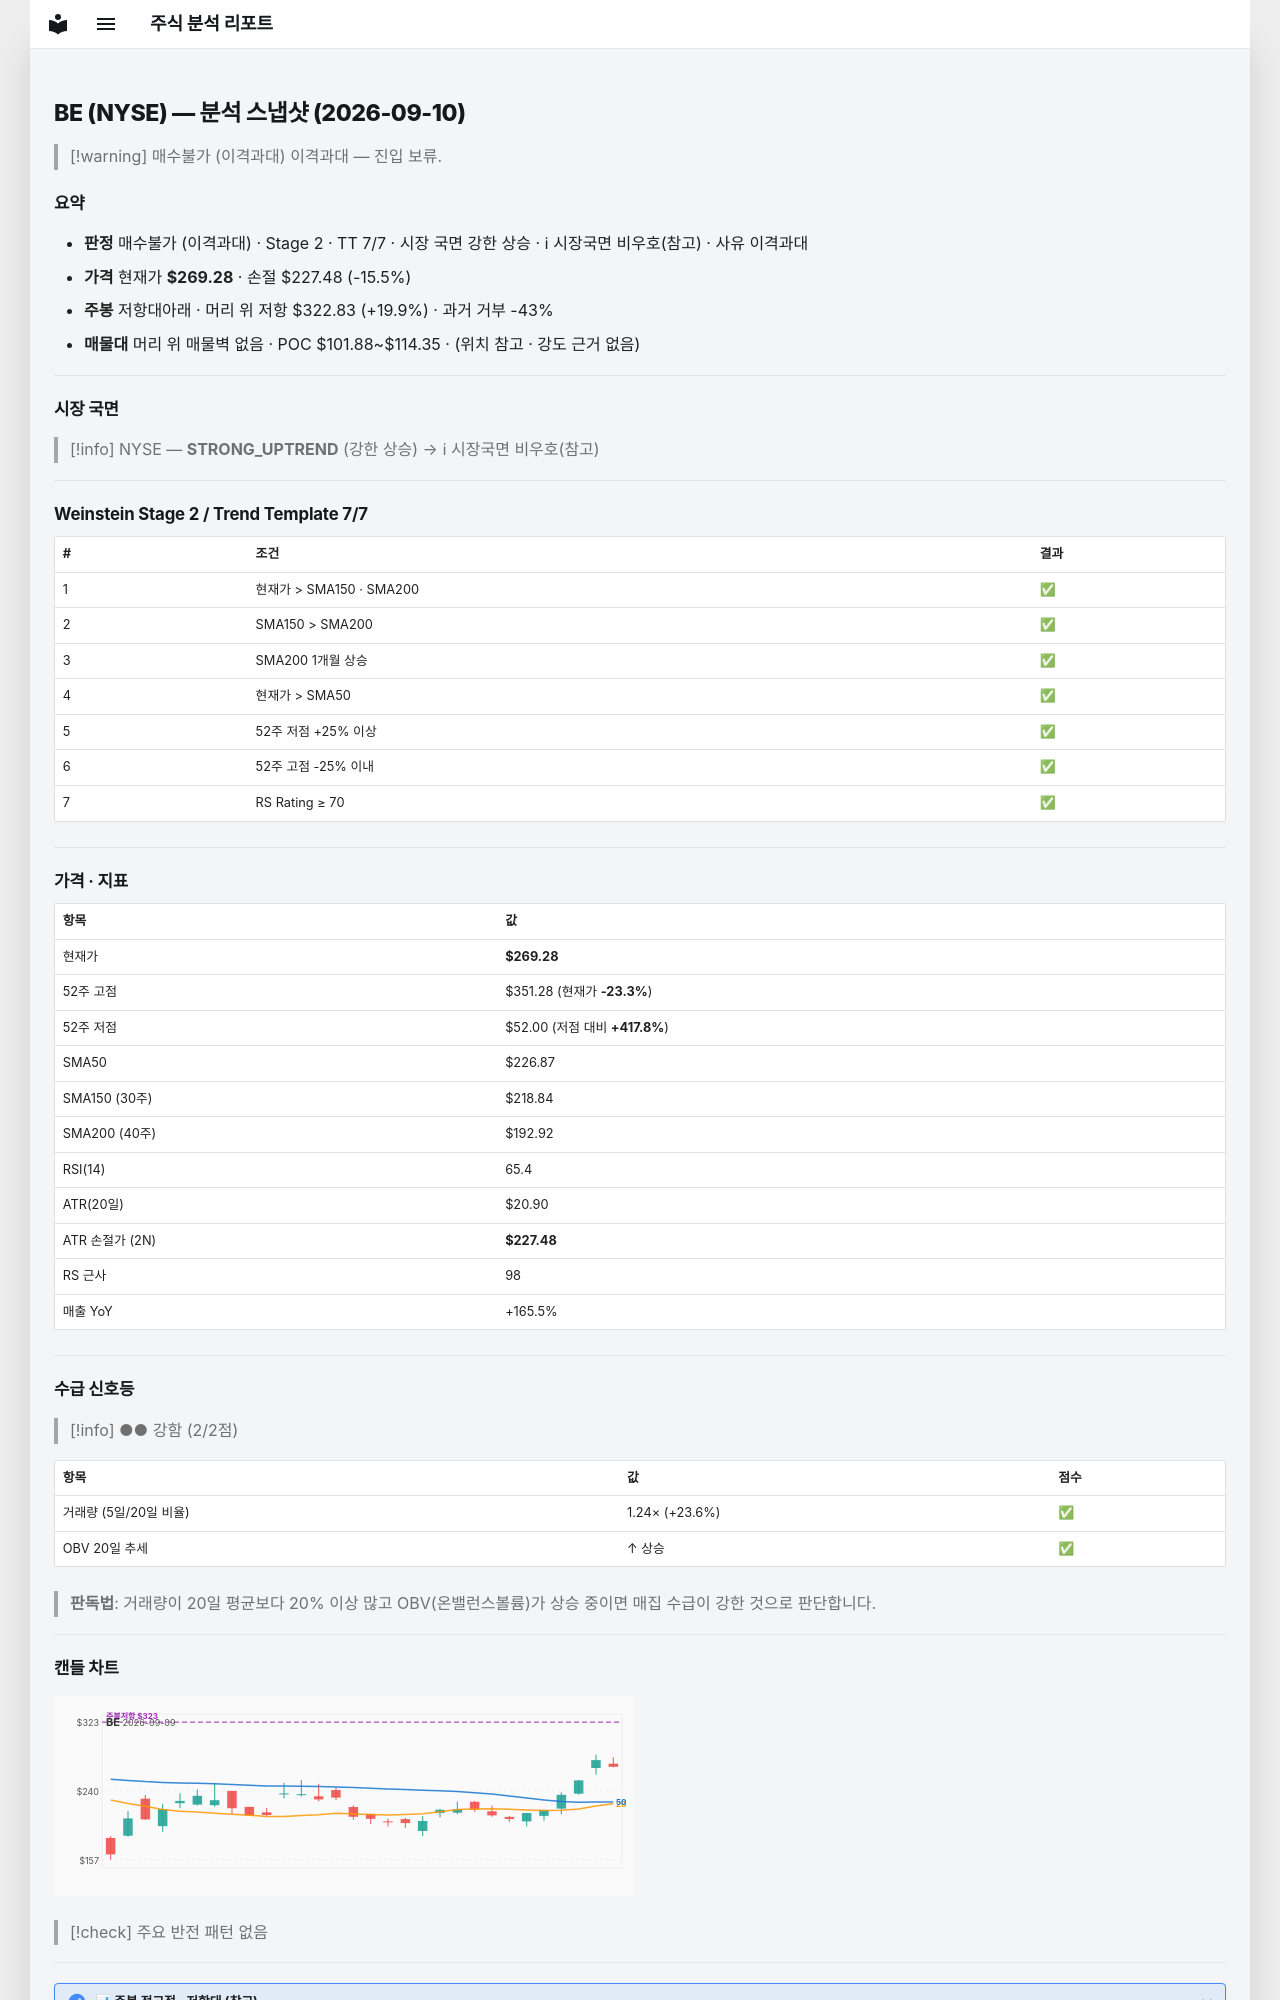

repository: soloandco/stock-reports · page: snapshots/BE-2026-09-10/index.html · generator: mkdocs

---
type: analysis-snapshot
title: BE 분석 스냅샷
ticker: BE
market: NYSE
created: 2026-09-10
updated: 2026-09-10
bar-date: 2026-09-09
verdict: 매수불가
verdict-reason: 이격과대
real-rr: 1.28
sma50-gap-pct: 18.7
weekly-position: 저항대아래
weekly-overhead-price: 322.83
weekly-overhead-pct: 19.9
stage: 2
trend-template-score: 7
tt-max: 7
price: 269.2799987792969
stop-price: 227.47780699428364
market-regime: STRONG_UPTREND
supply-demand-score: 2/2
supply-demand-label: 강함
status: tracking
tags:
  - stock-agent
  - watchlist
  - BE
  - analysis
related:
  - "[[analysis-template]]"
---

# BE (NYSE) — 분석 스냅샷 (2026-09-10)

> [!warning] 매수불가 (이격과대)
> 이격과대 — 진입 보류.

## 요약

- **판정** 매수불가 (이격과대) · Stage 2 · TT 7/7 · 시장 국면 강한 상승 · ℹ 시장국면 비우호(참고) · 사유 이격과대
- **가격** 현재가 **$269.28** · 손절 $227.48 (-15.5%)
- **주봉** 저항대아래 · 머리 위 저항 $322.83 (+19.9%) · 과거 거부 -43%
- **매물대** 머리 위 매물벽 없음 · POC $101.88~$114.35 · (위치 참고 · 강도 근거 없음)

---

## 시장 국면

> [!info] NYSE — **STRONG_UPTREND** (강한 상승) → ℹ 시장국면 비우호(참고)

---

## Weinstein Stage 2 / Trend Template 7/7

| # | 조건 | 결과 |
|---|------|------|
| 1 | 현재가 > SMA150 · SMA200 | ✅ |
| 2 | SMA150 > SMA200 | ✅ |
| 3 | SMA200 1개월 상승 | ✅ |
| 4 | 현재가 > SMA50 | ✅ |
| 5 | 52주 저점 +25% 이상 | ✅ |
| 6 | 52주 고점 -25% 이내 | ✅ |
| 7 | RS Rating ≥ 70 | ✅ |

---

## 가격 · 지표

| 항목 | 값 |
|------|---|
| 현재가 | **$269.28** |
| 52주 고점 | $351.28 (현재가 **-23.3%**) |
| 52주 저점 | $52.00 (저점 대비 **+417.8%**) |
| SMA50 | $226.87 |
| SMA150 (30주) | $218.84 |
| SMA200 (40주) | $192.92 |
| RSI(14) | 65.4 |
| ATR(20일) | $20.90 |
| ATR 손절가 (2N) | **$227.48** |
| RS 근사 | 98 |
| 매출 YoY | +165.5% |

---
## 수급 신호등

> [!info] ●● 강함 (2/2점)

| 항목 | 값 | 점수 |
|------|------|------|
| 거래량 (5일/20일 비율) | 1.24× (+23.6%) | ✅ |
| OBV 20일 추세 | ↑ 상승 | ✅ |

> **판독법**: 거래량이 20일 평균보다 20% 이상 많고 OBV(온밸런스볼륨)가 상승 중이면 매집 수급이 강한 것으로 판단합니다.

---
